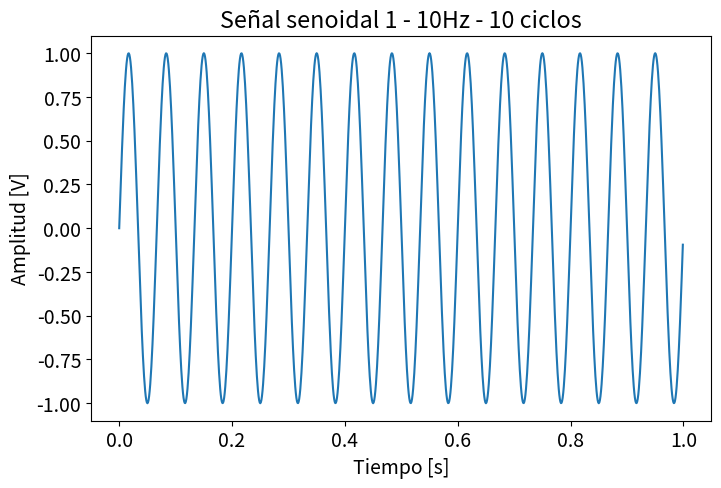
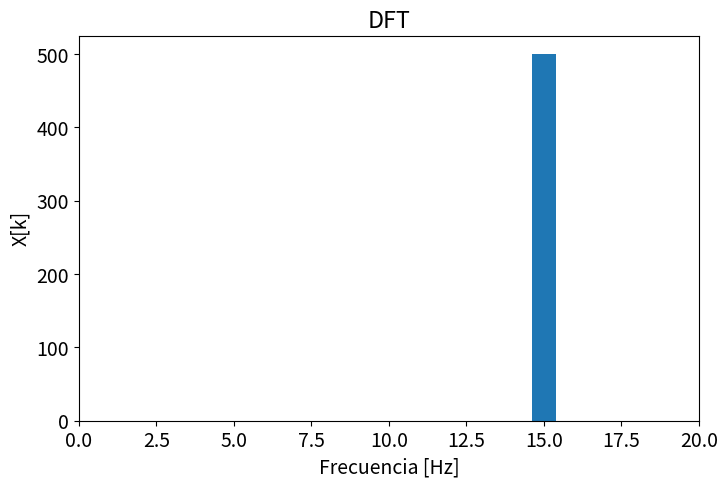

These figures' Python source, in order:
import numpy as np

def mi_funcion_sen(vmax, dc, ff, ph, nn, fs):
    """Generador de señales senoidales parametrizable
    
    Es importante que fs >= 2*ff por teorema de muestreo.

    Args:
        vmax (float):   amplitud máxima de la senoidal (volts)
        dc (float):     valor medio (volts)
        ff (float):     frecuencia (Hz)
        ph (float):     fase (radianes)
        nn (int):       cantidad de muestras digitalizada por el ADC (# muestras)
        fs (float):     frecuencia de muestreo del ADC

    Returns:
        tt (float[nn]): Base de tiempos de la señal generada
        xx (float[nn]): Valores de amplitud de la señal generada
    """
    # Calculamos el tiempo de muestreo
    ts = 1/fs
    
    # Calculamos la frecuencia angular
    w0 = 2*np.pi*ff
    
    # Generamos la base de tiempos
    tt = np.linspace(0, (nn-1)*ts, num=nn).flatten()
    
    # Generamos la amplitud de la señal para cada instante en la base de tiempos
    xx = vmax * np.sin(w0*tt+ph) + dc

    # Retornamos espacio de tiempos y señal
    return tt, xx

def DFT(x,fs):
    nn = x.shape[0]
    # Generamos un array con ceros para guardar las amplitudes en frecuencia
    X = np.array([0+0j]).repeat(nn)
    
    tt = np.linspace(0, (nn-1), num=nn)
    tt *= 1/(nn*(1/fs))
    
    for k in range(0,nn-1):
        for n in range(0,nn-1):
            X[k] += x[n] * np.exp((-1j)*2*np.pi*(k*n)/nn)

    return tt, X


import matplotlib.pyplot as plt
import matplotlib as mpl

# Configuración del tamaño de los gráficos
mpl.rcParams['figure.figsize'] = (8,5)

# Configuración del tamaño de fuente
fig_font_size = 14
plt.rcParams.update({'font.size':fig_font_size})


# Señal 1: Amplitud = 1V, Valor Medio = 0V, Frec = 10Hz, Fase = 0 rad, N° muestras ADC = 100*10, Frec. muestreo ADC = 1000Hz
tt, xx = mi_funcion_sen(vmax = 1, dc = 0, ff = 15, ph=0, nn = 100*10, fs = 1000)

kk, X = DFT(xx,fs=1000)

# Graficación de señal
plt.figure(1)
plt.plot(tt, xx)
plt.title('Señal senoidal 1 - 10Hz - 10 ciclos')
plt.xlabel('Tiempo [s]')
plt.ylabel('Amplitud [V]')
plt.show()

# Graficación de señal
plt.figure(2)
plt.bar(kk, np.abs(X))
plt.xlim([0,20])
plt.title('DFT')
plt.xlabel('Frecuencia [Hz]')
plt.ylabel('X[k]')
plt.show()